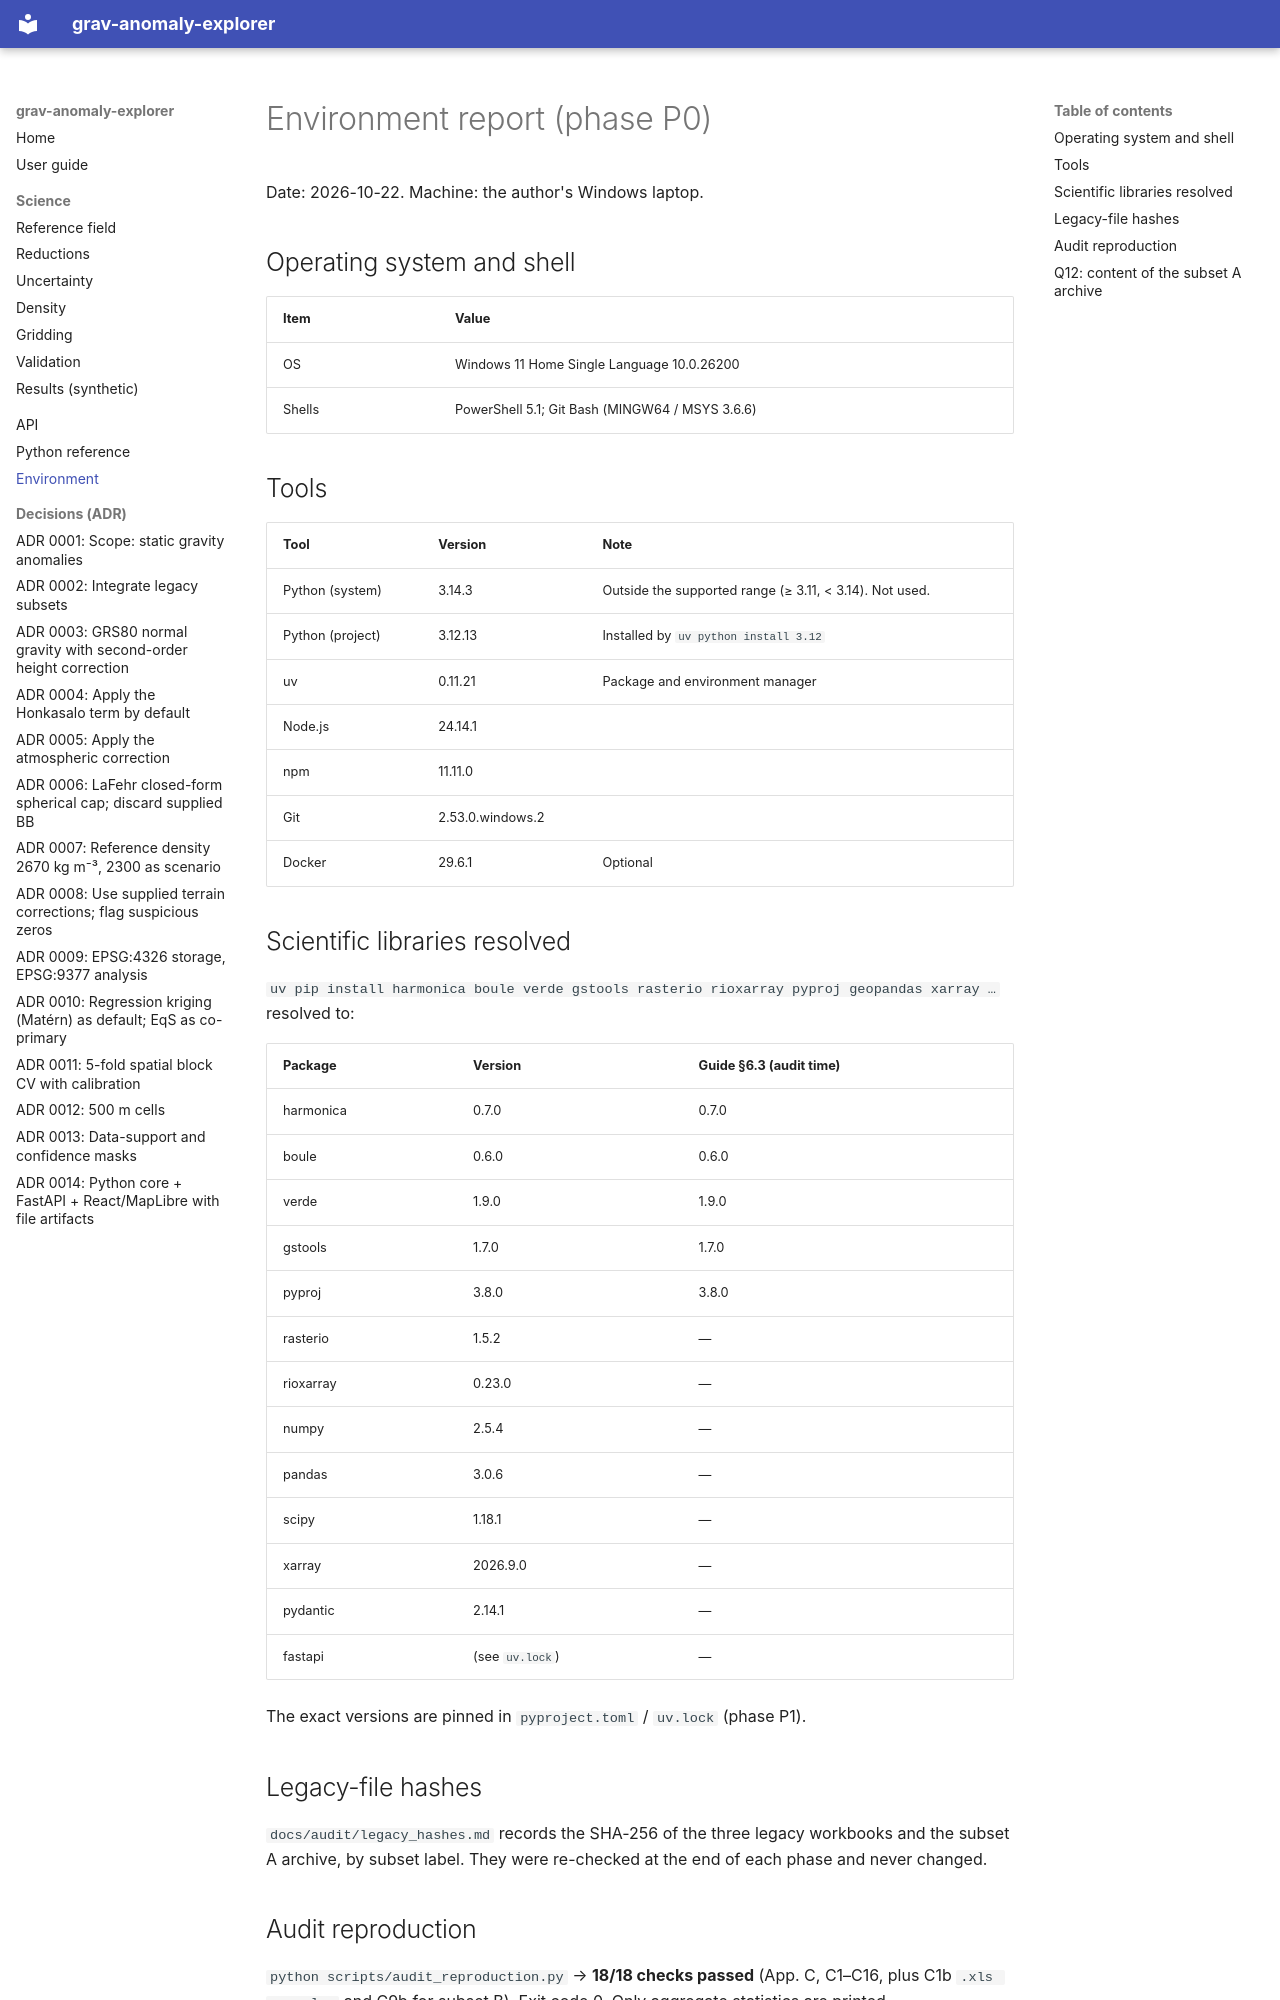

repository: alberttkd/static-gravity-anomalies-colombia · page: audit/ENVIRONMENT_REPORT/index.html · generator: mkdocs

# Environment report (phase P0)

Date: 2026-10-22. Machine: the author's Windows laptop.

## Operating system and shell

| Item | Value |
|---|---|
| OS | Windows 11 Home Single Language 10.0.26200 |
| Shells | PowerShell 5.1; Git Bash (MINGW64 / MSYS 3.6.6) |

## Tools

| Tool | Version | Note |
|---|---|---|
| Python (system) | 3.14.3 | Outside the supported range (≥ 3.11, < 3.14). Not used. |
| Python (project) | 3.12.13 | Installed by `uv python install 3.12` |
| uv | 0.11.21 | Package and environment manager |
| Node.js | 24.14.1 | |
| npm | 11.11.0 | |
| Git | 2.53.0.windows.2 | |
| Docker | 29.6.1 | Optional |

## Scientific libraries resolved

`uv pip install harmonica boule verde gstools rasterio rioxarray pyproj geopandas xarray …` resolved to:

| Package | Version | Guide §6.3 (audit time) |
|---|---|---|
| harmonica | 0.7.0 | 0.7.0 |
| boule | 0.6.0 | 0.6.0 |
| verde | 1.9.0 | 1.9.0 |
| gstools | 1.7.0 | 1.7.0 |
| pyproj | 3.8.0 | 3.8.0 |
| rasterio | 1.5.2 | — |
| rioxarray | 0.23.0 | — |
| numpy | 2.5.4 | — |
| pandas | 3.0.6 | — |
| scipy | 1.18.1 | — |
| xarray | 2026.9.0 | — |
| pydantic | 2.14.1 | — |
| fastapi | (see `uv.lock`) | — |

The exact versions are pinned in `pyproject.toml` / `uv.lock` (phase P1).

## Legacy-file hashes

`docs/audit/legacy_hashes.md` records the SHA-256 of the three legacy workbooks and the subset A archive, by subset label. They were re-checked at the end of each phase and never changed.

## Audit reproduction

`python scripts/audit_reproduction.py` → **18/18 checks passed** (App. C, C1–C16, plus C1b `.xls == .xlsx` and C9b for subset B). Exit code 0. Only aggregate statistics are printed.
